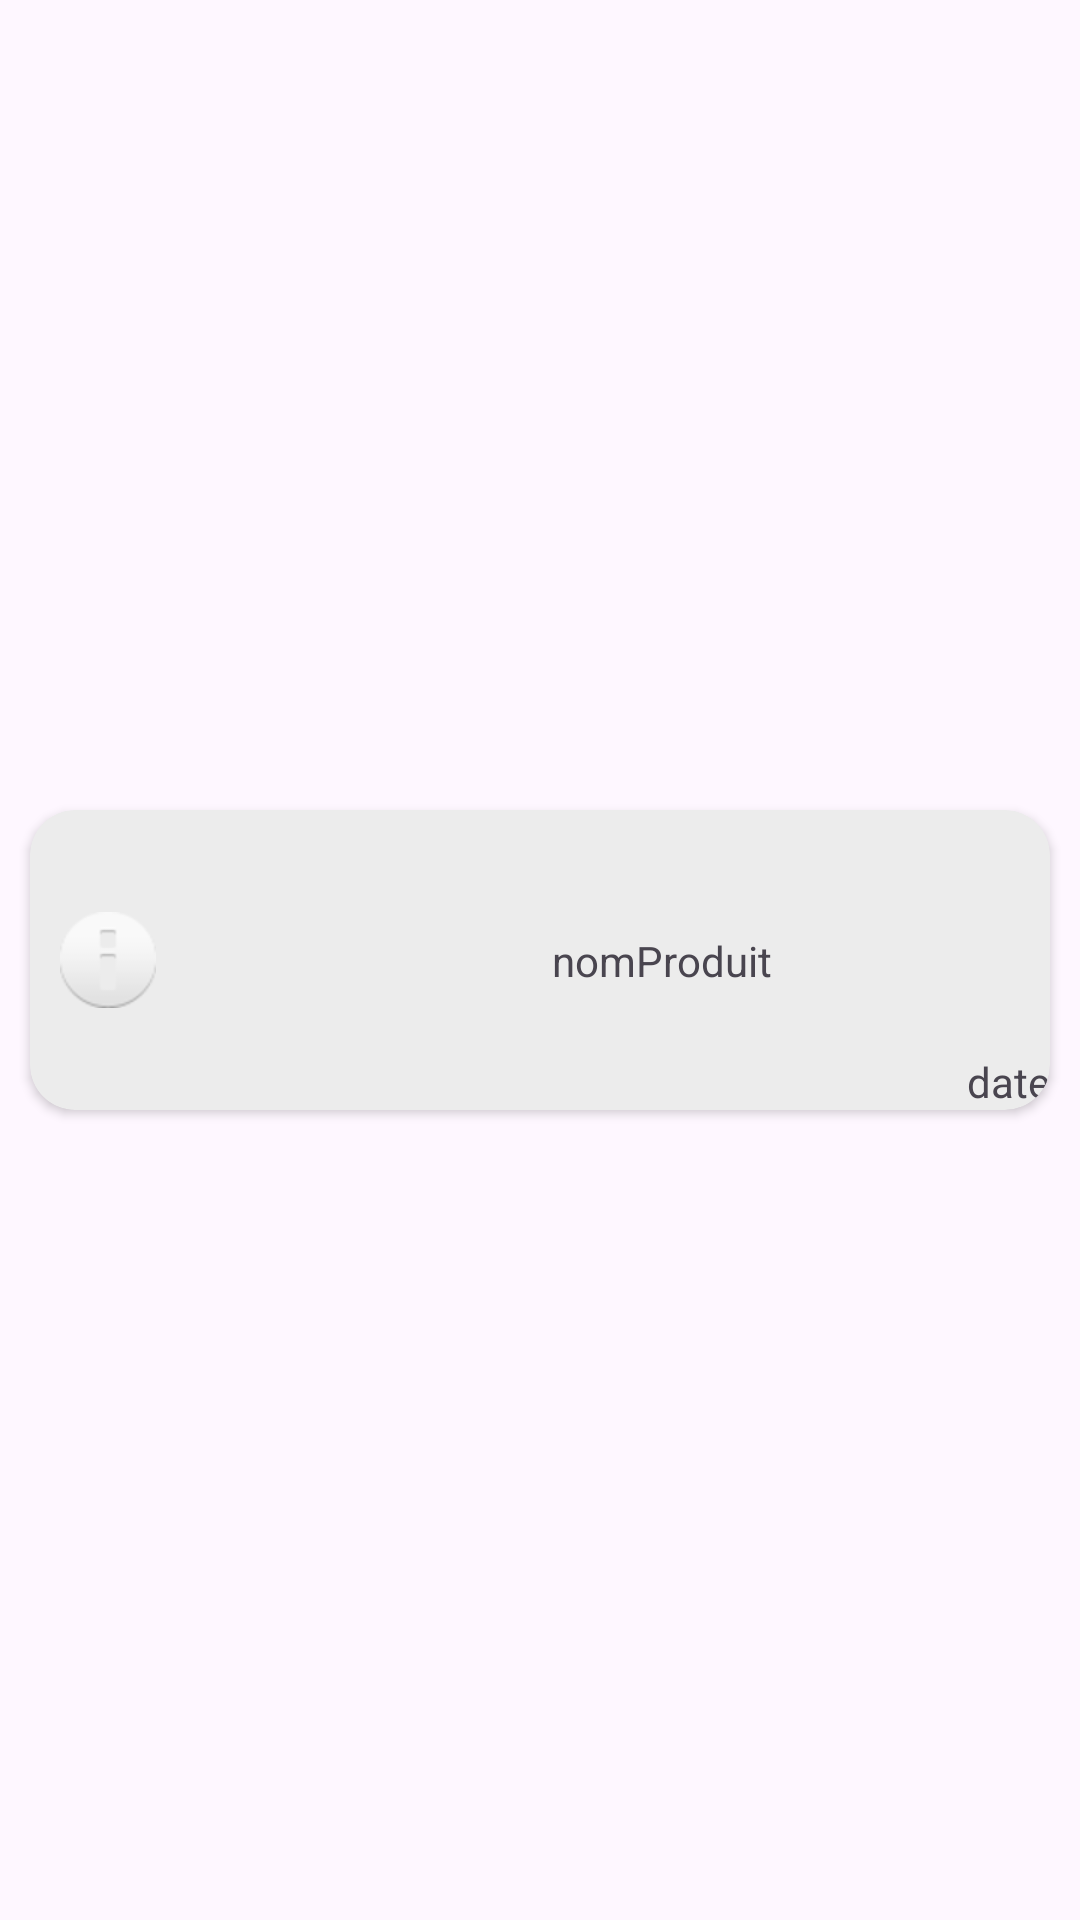

Reconstruct the res/layout file that produces this screen, plus the resources it refers to.
<!-- AndroidManifest.xml: application theme Theme.TestFragmentActivity2 -->
<!-- res/layout/recycler_view_historique.xml -->
<?xml version="1.0" encoding="utf-8"?>
<androidx.constraintlayout.widget.ConstraintLayout xmlns:android="http://schemas.android.com/apk/res/android"
    xmlns:app="http://schemas.android.com/apk/res-auto"
    xmlns:tools="http://schemas.android.com/tools"
    android:layout_width="match_parent"
    android:layout_height="wrap_content">

    <androidx.cardview.widget.CardView
        android:foreground="?attr/selectableItemBackground"
        android:id="@+id/itemCardHistorique"
        android:layout_width="match_parent"
        android:layout_height="wrap_content"
        android:layout_marginTop="5dp"
        android:layout_marginBottom="5dp"
        android:layout_marginStart="10dp"
        android:layout_marginEnd="10dp"
        app:layout_constraintBottom_toBottomOf="parent"
        app:layout_constraintEnd_toEndOf="parent"
        app:layout_constraintStart_toStartOf="parent"
        app:layout_constraintTop_toTopOf="parent"
        app:cardCornerRadius="15dp"
        style="@style/ItemCouleur">


        <androidx.constraintlayout.widget.ConstraintLayout
            android:layout_width="match_parent"
            android:layout_height="100dp">


            <TextView
                android:id="@+id/nomProduitHistorique"
                android:layout_width="wrap_content"
                android:layout_height="wrap_content"
                android:text="nomProduit"
                style="@style/ItemText"
                app:layout_constraintBottom_toBottomOf="parent"
                app:layout_constraintEnd_toEndOf="parent"
                app:layout_constraintHorizontal_bias="0.587"
                app:layout_constraintStart_toEndOf="@+id/imageProduitHistorique"
                app:layout_constraintTop_toTopOf="parent" />

            <ImageView
                android:id="@+id/imageProduitHistorique"
                android:layout_width="wrap_content"
                android:layout_height="match_parent"
                android:layout_marginTop="10dp"
                android:layout_marginBottom="10dp"
                android:layout_marginStart="10dp"
                app:layout_constraintBottom_toBottomOf="parent"
                app:layout_constraintStart_toStartOf="parent"
                app:layout_constraintTop_toTopOf="parent"
                app:srcCompat="@android:drawable/ic_dialog_info" />

            <TextView
                android:id="@+id/itemDate"
                android:layout_width="wrap_content"
                android:layout_height="wrap_content"
                android:text="date"
                style="@style/ItemText"
                app:layout_constraintBottom_toBottomOf="parent"
                app:layout_constraintEnd_toEndOf="parent" />
        </androidx.constraintlayout.widget.ConstraintLayout>
    </androidx.cardview.widget.CardView>
</androidx.constraintlayout.widget.ConstraintLayout>
<!-- resources referenced by this layout -->
<resources>
  <style name="ItemCouleur">
          <item name="cardBackgroundColor">@color/grisClair</item>
      </style>
  <style name="ItemText">
          <item name="color">@color/vertFonce</item>
          <item name="fontFamily">@font/cocogoose_trial</item>
          <item name="android:textSize">14sp</item>
      </style>
  <style name="Theme.TestFragmentActivity2" parent="Base.Theme.TestFragmentActivity2" />
  <color name="grisClair">#ececec</color>
  <color name="vertFonce">#18242c</color>
  <style name="Base.Theme.TestFragmentActivity2" parent="Theme.Material3.DayNight.NoActionBar">
          
          
      </style>
</resources>
